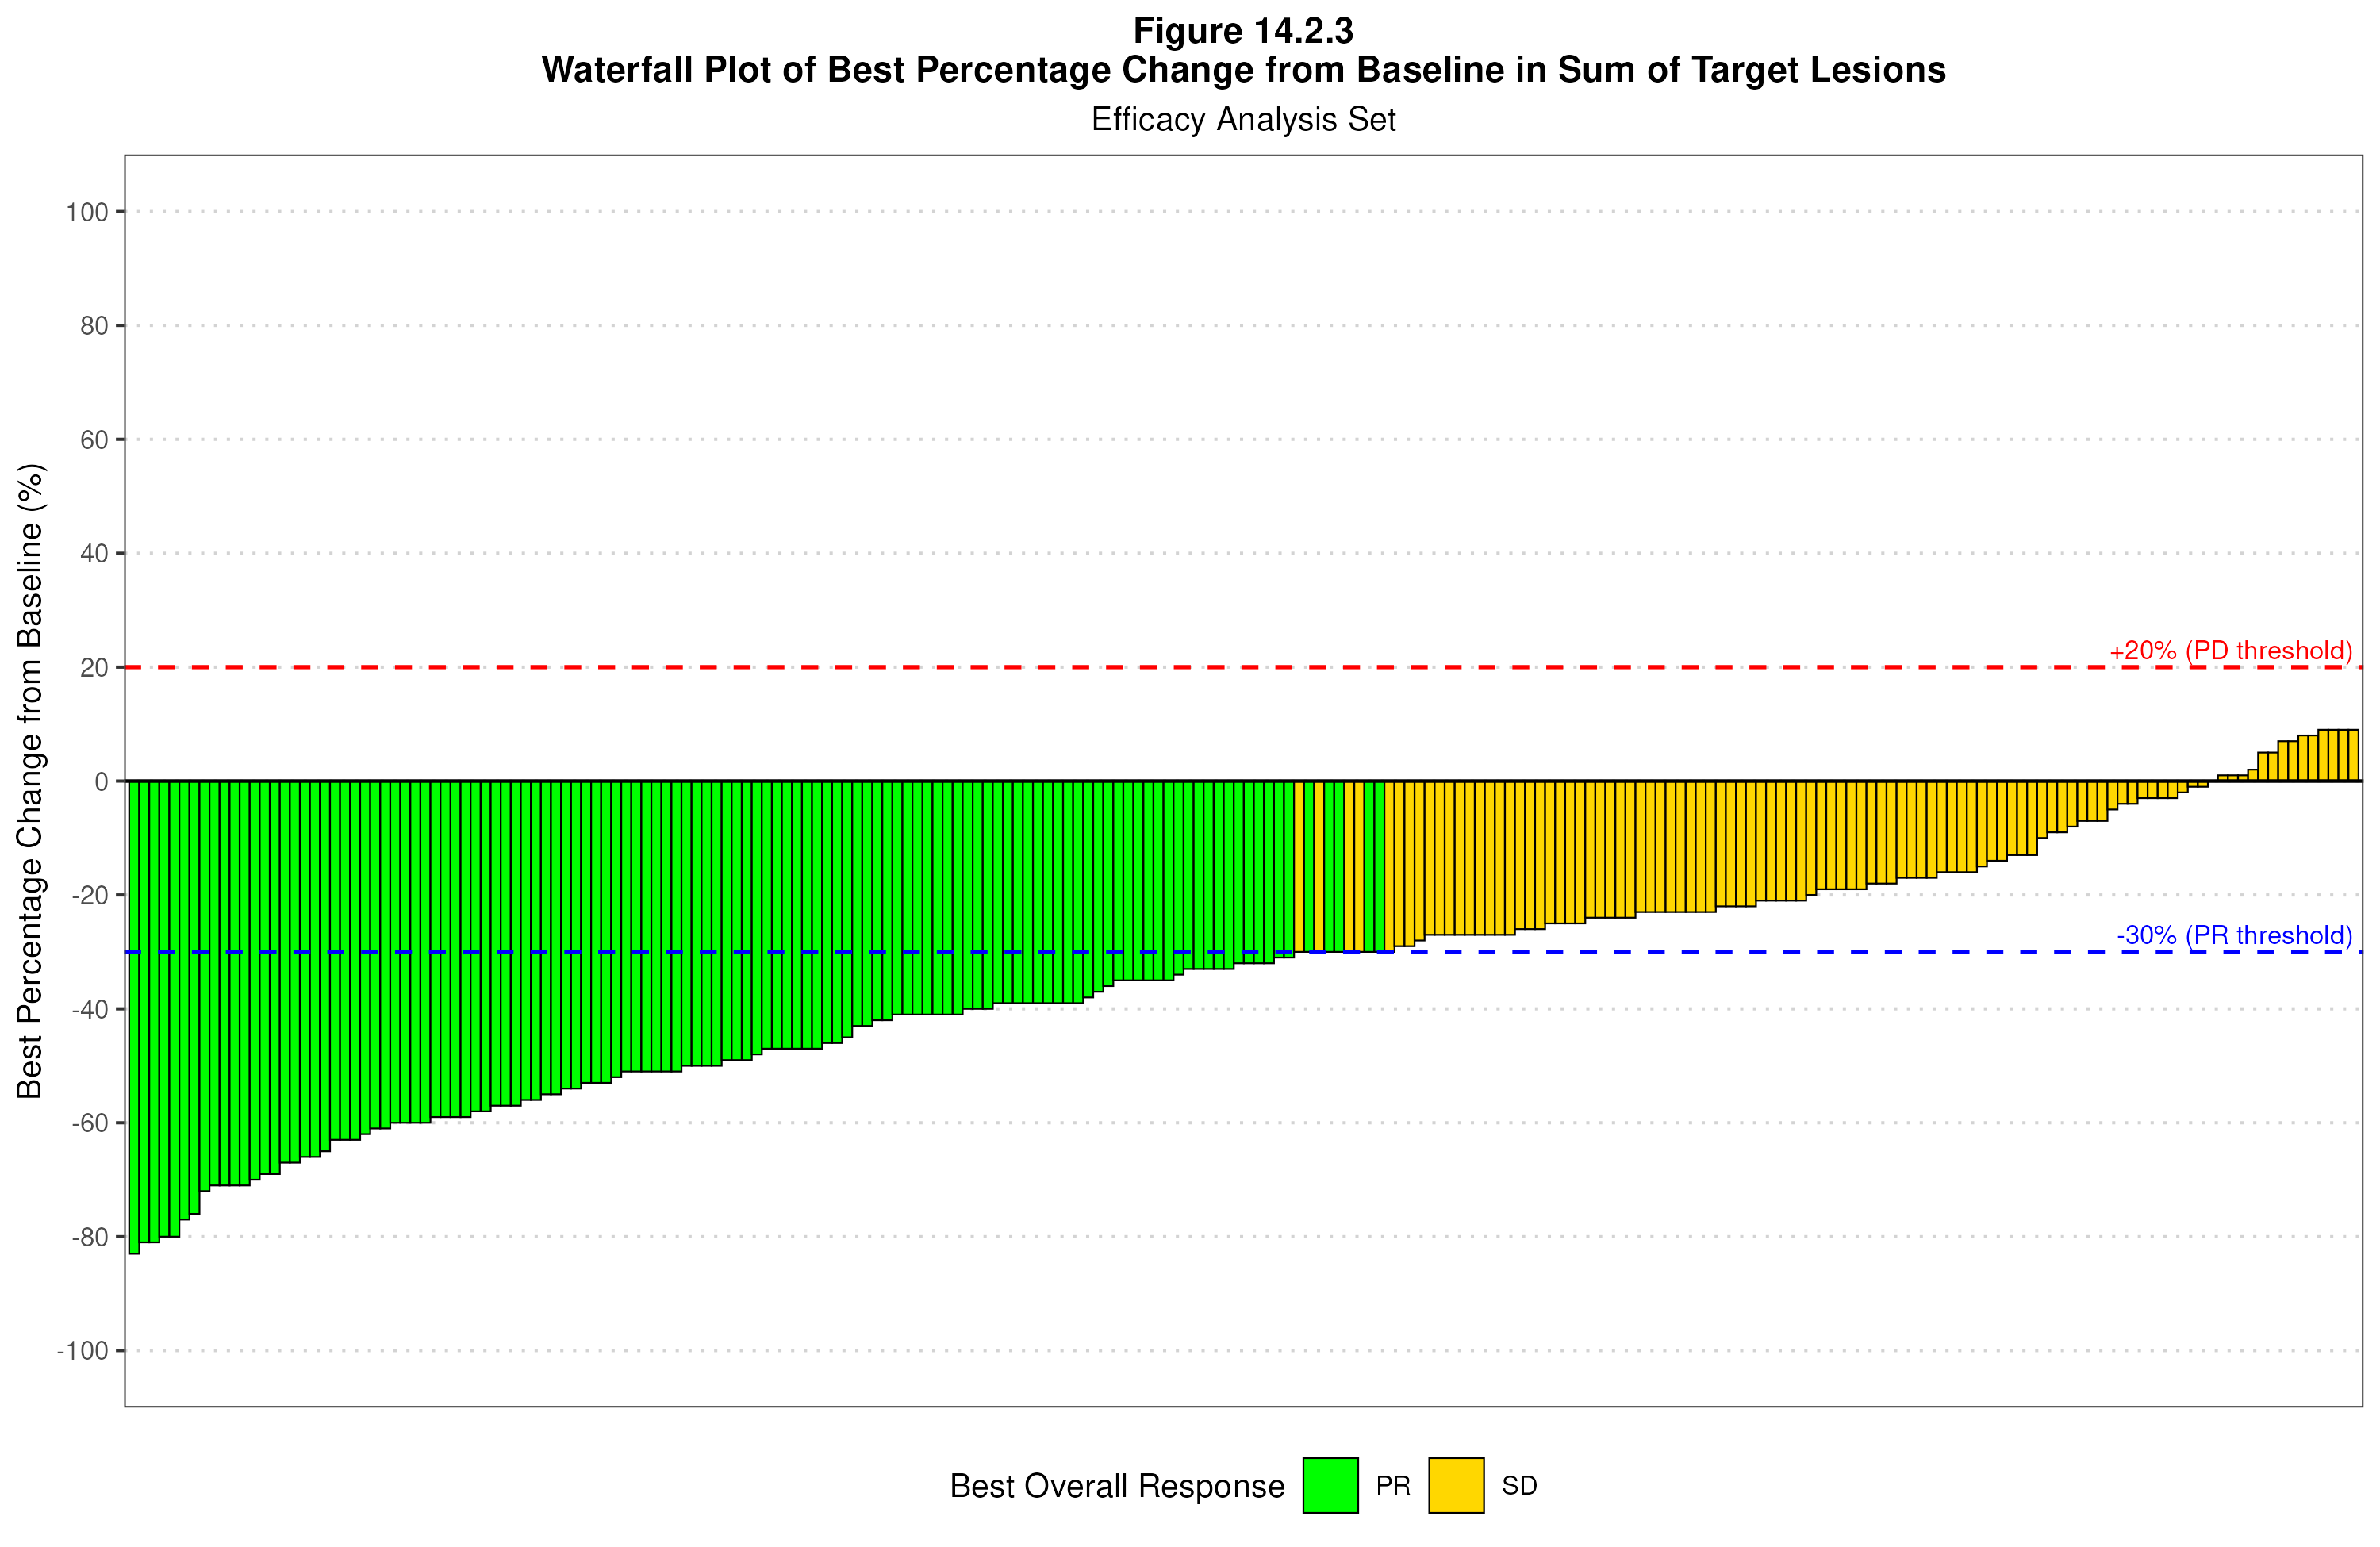

Source data for this figure (header and first rows):
USUBJID, TRTA, TRTAN, PARAMCD, PARAM, AVAL, CHG, PCHG, PCHG_display, AVALC, BOR, EFFFL, bar_order, bar_color
SYN001-006089, Drug X High Dose, 3, BPCHG, Best Percent Change from Baseline in Sum, 9, -42, -83, -83, PR, PR, Y, 1, green
SYN001-005028, Drug X High Dose, 3, BPCHG, Best Percent Change from Baseline in Sum, 12, -48, -81, -81, PR, PR, Y, 2, green
SYN001-002181, Drug X High Dose, 3, BPCHG, Best Percent Change from Baseline in Sum, 19, -80, -81, -81, PR, PR, Y, 3, green
SYN001-006053, Drug X High Dose, 3, BPCHG, Best Percent Change from Baseline in Sum, 10, -38, -80, -80, PR, PR, Y, 4, green
SYN001-002091, Drug X High Dose, 3, BPCHG, Best Percent Change from Baseline in Sum, 11, -44, -80, -80, PR, PR, Y, 5, green
SYN001-004075, Drug X High Dose, 3, BPCHG, Best Percent Change from Baseline in Sum, 10, -31, -77, -77, PR, PR, Y, 6, green
SYN001-001012, Drug X High Dose, 3, BPCHG, Best Percent Change from Baseline in Sum, 12, -39, -76, -76, PR, PR, Y, 7, green
SYN001-002151, Drug X Low Dose, 2, BPCHG, Best Percent Change from Baseline in Sum, 26, -65, -72, -72, PR, PR, Y, 8, green
SYN001-005100, Drug X Low Dose, 2, BPCHG, Best Percent Change from Baseline in Sum, 20, -48, -71, -71, PR, PR, Y, 9, green
SYN001-006113, Drug X Low Dose, 2, BPCHG, Best Percent Change from Baseline in Sum, 14, -36, -71, -71, PR, PR, Y, 10, green
SYN001-001120, Drug X High Dose, 3, BPCHG, Best Percent Change from Baseline in Sum, 17, -42, -71, -71, PR, PR, Y, 11, green
SYN001-005202, Drug X Low Dose, 2, BPCHG, Best Percent Change from Baseline in Sum, 14, -35, -71, -71, PR, PR, Y, 12, green
SYN001-002217, Drug X High Dose, 3, BPCHG, Best Percent Change from Baseline in Sum, 12, -29, -70, -70, PR, PR, Y, 13, green
SYN001-004051, Drug X Low Dose, 2, BPCHG, Best Percent Change from Baseline in Sum, 21, -48, -69, -69, PR, PR, Y, 14, green
SYN001-002229, Drug X High Dose, 3, BPCHG, Best Percent Change from Baseline in Sum, 27, -61, -69, -69, PR, PR, Y, 15, green
SYN001-003026, Drug X High Dose, 3, BPCHG, Best Percent Change from Baseline in Sum, 27, -55, -67, -67, PR, PR, Y, 16, green
SYN001-006071, Drug X Low Dose, 2, BPCHG, Best Percent Change from Baseline in Sum, 29, -59, -67, -67, PR, PR, Y, 17, green
SYN001-003146, Drug X High Dose, 3, BPCHG, Best Percent Change from Baseline in Sum, 31, -60, -66, -66, PR, PR, Y, 18, green
SYN001-004231, Drug X Low Dose, 2, BPCHG, Best Percent Change from Baseline in Sum, 22, -42, -66, -66, PR, PR, Y, 19, green
SYN001-004183, Drug X Low Dose, 2, BPCHG, Best Percent Change from Baseline in Sum, 24, -43, -65, -65, PR, PR, Y, 20, green
SYN001-006101, Drug X Low Dose, 2, BPCHG, Best Percent Change from Baseline in Sum, 35, -60, -63, -63, PR, PR, Y, 21, green
SYN001-005190, Drug X Low Dose, 2, BPCHG, Best Percent Change from Baseline in Sum, 37, -63, -63, -63, PR, PR, Y, 22, green
SYN001-001216, Drug X High Dose, 3, BPCHG, Best Percent Change from Baseline in Sum, 19, -33, -63, -63, PR, PR, Y, 23, green
SYN001-004189, Drug X High Dose, 3, BPCHG, Best Percent Change from Baseline in Sum, 30, -48, -62, -62, PR, PR, Y, 24, green
SYN001-006083, Drug X High Dose, 3, BPCHG, Best Percent Change from Baseline in Sum, 35, -54, -61, -61, PR, PR, Y, 25, green
SYN001-004201, Drug X High Dose, 3, BPCHG, Best Percent Change from Baseline in Sum, 38, -58, -61, -61, PR, PR, Y, 26, green
SYN001-004021, Drug X High Dose, 3, BPCHG, Best Percent Change from Baseline in Sum, 38, -56, -60, -60, PR, PR, Y, 27, green
SYN001-001030, Drug X High Dose, 3, BPCHG, Best Percent Change from Baseline in Sum, 31, -46, -60, -60, PR, PR, Y, 28, green
SYN001-001144, Placebo, 1, BPCHG, Best Percent Change from Baseline in Sum, 35, -51, -60, -60, PR, PR, Y, 29, green
SYN001-003230, Drug X Low Dose, 2, BPCHG, Best Percent Change from Baseline in Sum, 21, -32, -60, -60, PR, PR, Y, 30, green
SYN001-003050, Placebo, 1, BPCHG, Best Percent Change from Baseline in Sum, 19, -27, -59, -59, PR, PR, Y, 31, green
SYN001-003056, Drug X High Dose, 3, BPCHG, Best Percent Change from Baseline in Sum, 22, -32, -59, -59, PR, PR, Y, 32, green
SYN001-003158, Placebo, 1, BPCHG, Best Percent Change from Baseline in Sum, 34, -49, -59, -59, PR, PR, Y, 33, green
SYN001-001192, Placebo, 1, BPCHG, Best Percent Change from Baseline in Sum, 32, -46, -59, -59, PR, PR, Y, 34, green
SYN001-004015, Drug X High Dose, 3, BPCHG, Best Percent Change from Baseline in Sum, 40, -55, -58, -58, PR, PR, Y, 35, green
SYN001-002211, Placebo, 1, BPCHG, Best Percent Change from Baseline in Sum, 27, -38, -58, -58, PR, PR, Y, 36, green
SYN001-003092, Placebo, 1, BPCHG, Best Percent Change from Baseline in Sum, 40, -55, -57, -57, PR, PR, Y, 37, green
SYN001-006143, Placebo, 1, BPCHG, Best Percent Change from Baseline in Sum, 17, -23, -57, -57, PR, PR, Y, 38, green
SYN001-006149, Drug X Low Dose, 2, BPCHG, Best Percent Change from Baseline in Sum, 21, -28, -57, -57, PR, PR, Y, 39, green
SYN001-002133, Placebo, 1, BPCHG, Best Percent Change from Baseline in Sum, 33, -42, -56, -56, PR, PR, Y, 40, green
SYN001-003140, Drug X Low Dose, 2, BPCHG, Best Percent Change from Baseline in Sum, 21, -27, -56, -56, PR, PR, Y, 41, green
SYN001-003086, Drug X High Dose, 3, BPCHG, Best Percent Change from Baseline in Sum, 30, -38, -55, -55, PR, PR, Y, 42, green
SYN001-001132, Placebo, 1, BPCHG, Best Percent Change from Baseline in Sum, 19, -22, -55, -55, PR, PR, Y, 43, green
SYN001-004141, Drug X Low Dose, 2, BPCHG, Best Percent Change from Baseline in Sum, 40, -47, -54, -54, PR, PR, Y, 44, green
SYN001-003152, Placebo, 1, BPCHG, Best Percent Change from Baseline in Sum, 21, -24, -54, -54, PR, PR, Y, 45, green
SYN001-003032, Drug X Low Dose, 2, BPCHG, Best Percent Change from Baseline in Sum, 29, -33, -53, -53, PR, PR, Y, 46, green
SYN001-003128, Drug X High Dose, 3, BPCHG, Best Percent Change from Baseline in Sum, 38, -43, -53, -53, PR, PR, Y, 47, green
SYN001-003236, Drug X Low Dose, 2, BPCHG, Best Percent Change from Baseline in Sum, 30, -33, -53, -53, PR, PR, Y, 48, green
SYN001-006125, Placebo, 1, BPCHG, Best Percent Change from Baseline in Sum, 28, -30, -52, -52, PR, PR, Y, 49, green
SYN001-002007, Drug X Low Dose, 2, BPCHG, Best Percent Change from Baseline in Sum, 40, -41, -51, -51, PR, PR, Y, 50, green
SYN001-002121, Placebo, 1, BPCHG, Best Percent Change from Baseline in Sum, 24, -24, -51, -51, PR, PR, Y, 51, green
SYN001-003164, Drug X Low Dose, 2, BPCHG, Best Percent Change from Baseline in Sum, 41, -42, -51, -51, PR, PR, Y, 52, green
SYN001-005184, Drug X High Dose, 3, BPCHG, Best Percent Change from Baseline in Sum, 24, -26, -51, -51, PR, PR, Y, 53, green
SYN001-002187, Placebo, 1, BPCHG, Best Percent Change from Baseline in Sum, 43, -45, -51, -51, PR, PR, Y, 54, green
SYN001-006203, Drug X High Dose, 3, BPCHG, Best Percent Change from Baseline in Sum, 30, -32, -51, -51, PR, PR, Y, 55, green
SYN001-006005, Placebo, 1, BPCHG, Best Percent Change from Baseline in Sum, 33, -34, -50, -50, PR, PR, Y, 56, green
SYN001-002031, Placebo, 1, BPCHG, Best Percent Change from Baseline in Sum, 37, -37, -50, -50, PR, PR, Y, 57, green
SYN001-006035, Drug X High Dose, 3, BPCHG, Best Percent Change from Baseline in Sum, 22, -23, -50, -50, PR, PR, Y, 58, green
SYN001-002157, Drug X Low Dose, 2, BPCHG, Best Percent Change from Baseline in Sum, 45, -45, -50, -50, PR, PR, Y, 59, green
SYN001-001018, Placebo, 1, BPCHG, Best Percent Change from Baseline in Sum, 38, -36, -49, -49, PR, PR, Y, 60, green
... 162 more rows
